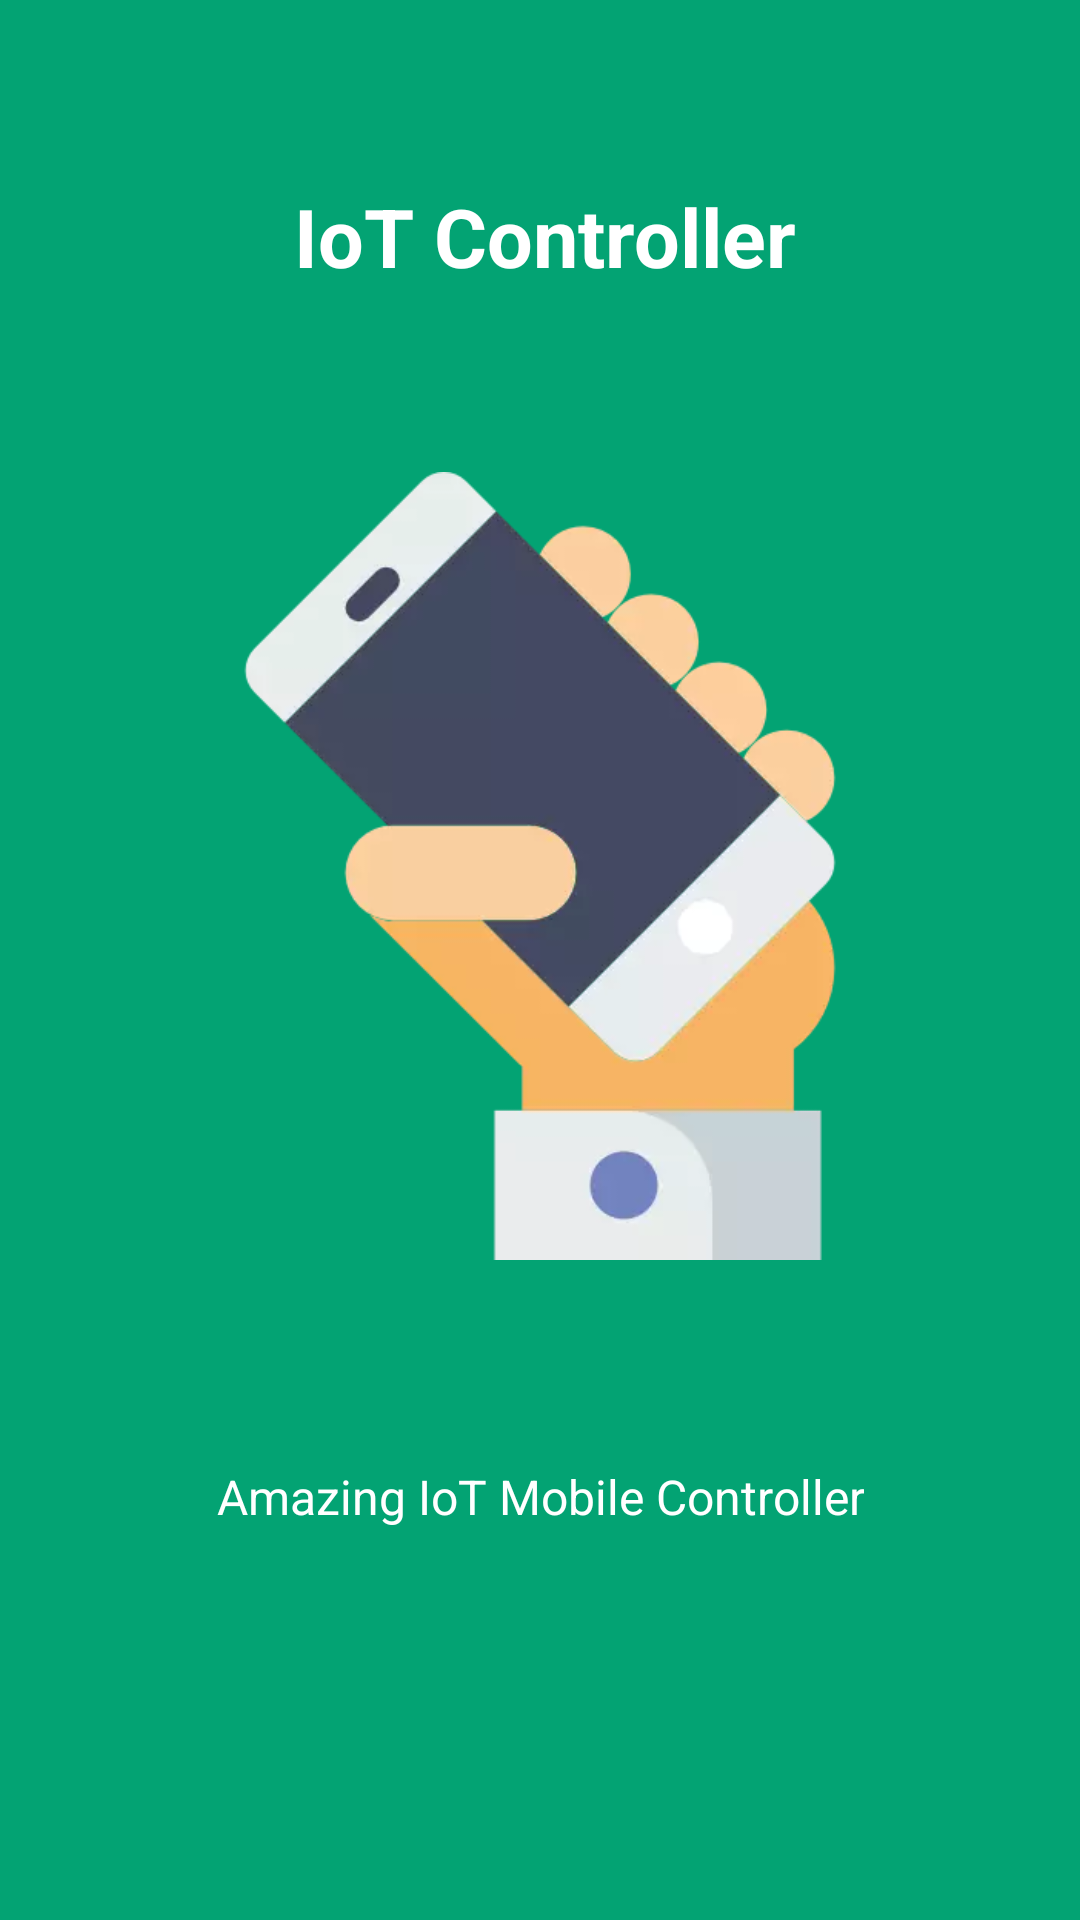

Write the Android layout XML for this screen, with the resource values it uses.
<!-- AndroidManifest.xml: application theme AppTheme -->
<!-- res/layout/intro_1.xml -->
<?xml version="1.0" encoding="utf-8"?>
<LinearLayout xmlns:android="http://schemas.android.com/apk/res/android"
    android:id="@+id/main_layout"
    android:layout_width="fill_parent"
    android:layout_height="fill_parent"
    android:layout_weight="10"
    android:background="#03a373"
    android:orientation="vertical">

    <TextView
        android:layout_width="wrap_content"
        android:layout_height="0dp"
        android:layout_gravity="center"
        android:layout_weight="3"
        android:gravity="center"
        android:paddingLeft="32dp"
        android:paddingRight="29dp"
        android:text="IoT Controller"
        android:textColor="#ffffff"
        android:textSize="27sp"
        android:textStyle="bold" />

    <LinearLayout
        android:layout_width="fill_parent"
        android:layout_height="0dp"
        android:layout_weight="5"
        android:gravity="center"
        android:orientation="vertical">

        <ImageView
            android:layout_width="wrap_content"
            android:layout_height="wrap_content"
            android:layout_gravity="center"
            android:paddingLeft="16dp"
            android:paddingRight="16dp"
            android:src="@drawable/smartphone" />
    </LinearLayout>

    <TextView
        android:layout_width="wrap_content"
        android:layout_height="0dp"
        android:layout_gravity="center"
        android:layout_weight="3"
        android:gravity="center"
        android:paddingLeft="64dp"
        android:paddingRight="64dp"
        android:text="Amazing IoT Mobile Controller"
        android:textColor="#ffffff"
        android:textSize="16sp" />

    <TextView
        android:layout_width="fill_parent"
        android:layout_height="62dp" />
</LinearLayout>
<!-- resources referenced by this layout -->
<resources>
  <!-- drawable smartphone: webp bitmap (drawable-v24, 8896 bytes) -->
  <style name="AppTheme" parent="Theme.AppCompat.Light.DarkActionBar">
          
          <item name="colorPrimary">@color/colorPrimary</item>
          <item name="colorPrimaryDark">@color/colorPrimaryDark</item>
          <item name="colorAccent">@color/colorAccent</item>
      </style>
  <color name="colorPrimary">#bf00ff</color>
  <color name="colorPrimaryDark">#9900cc</color>
  <color name="colorAccent">#c200cc</color>
</resources>
